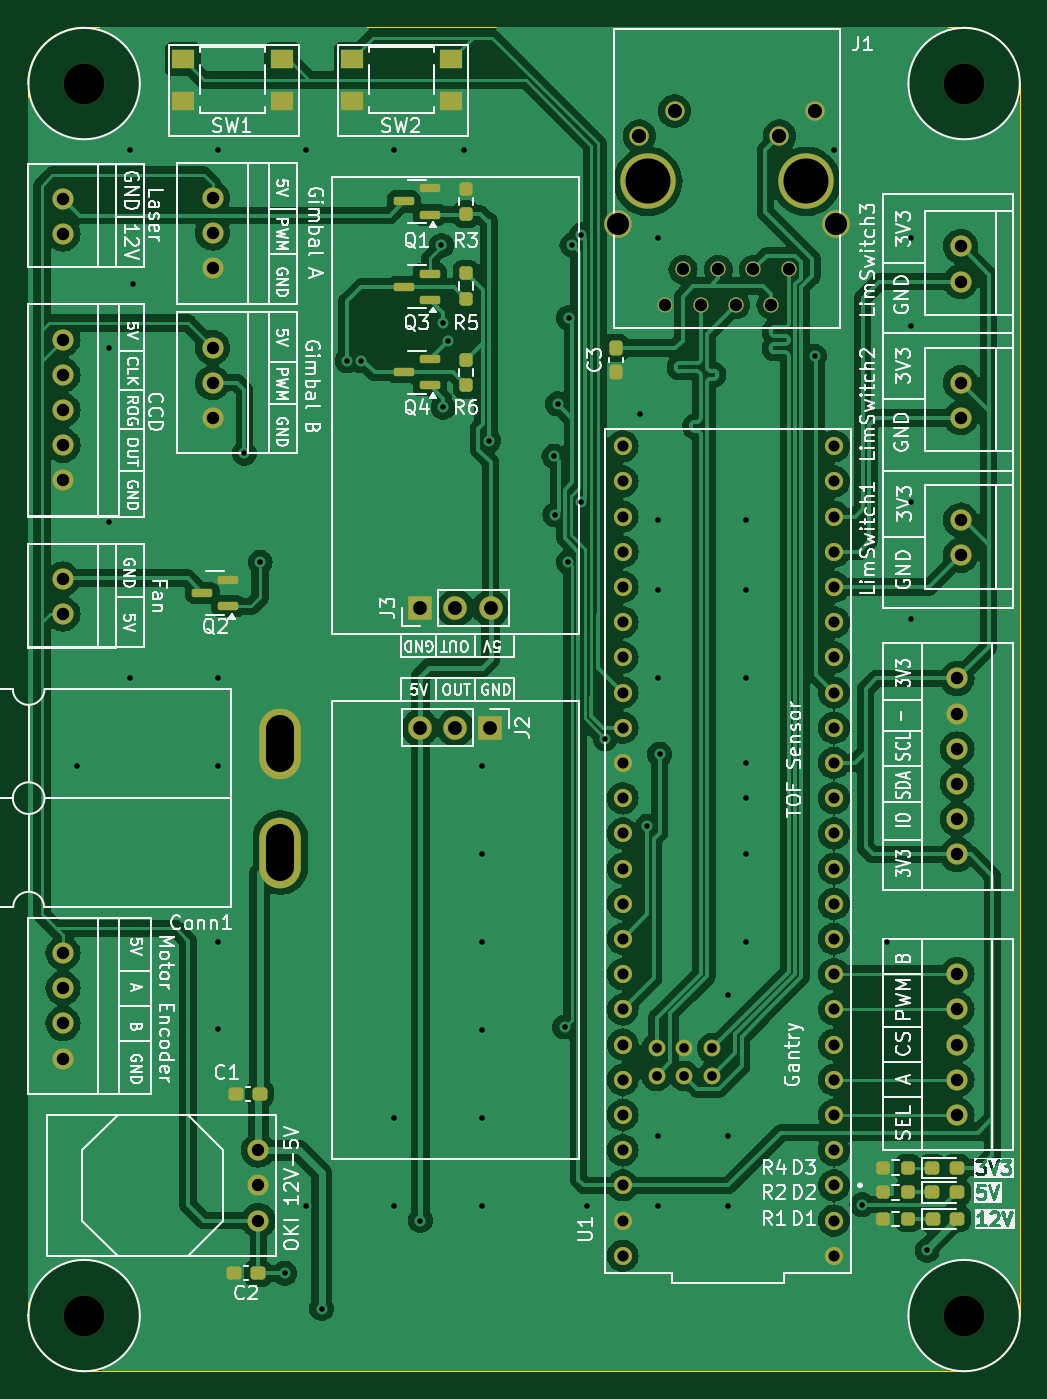
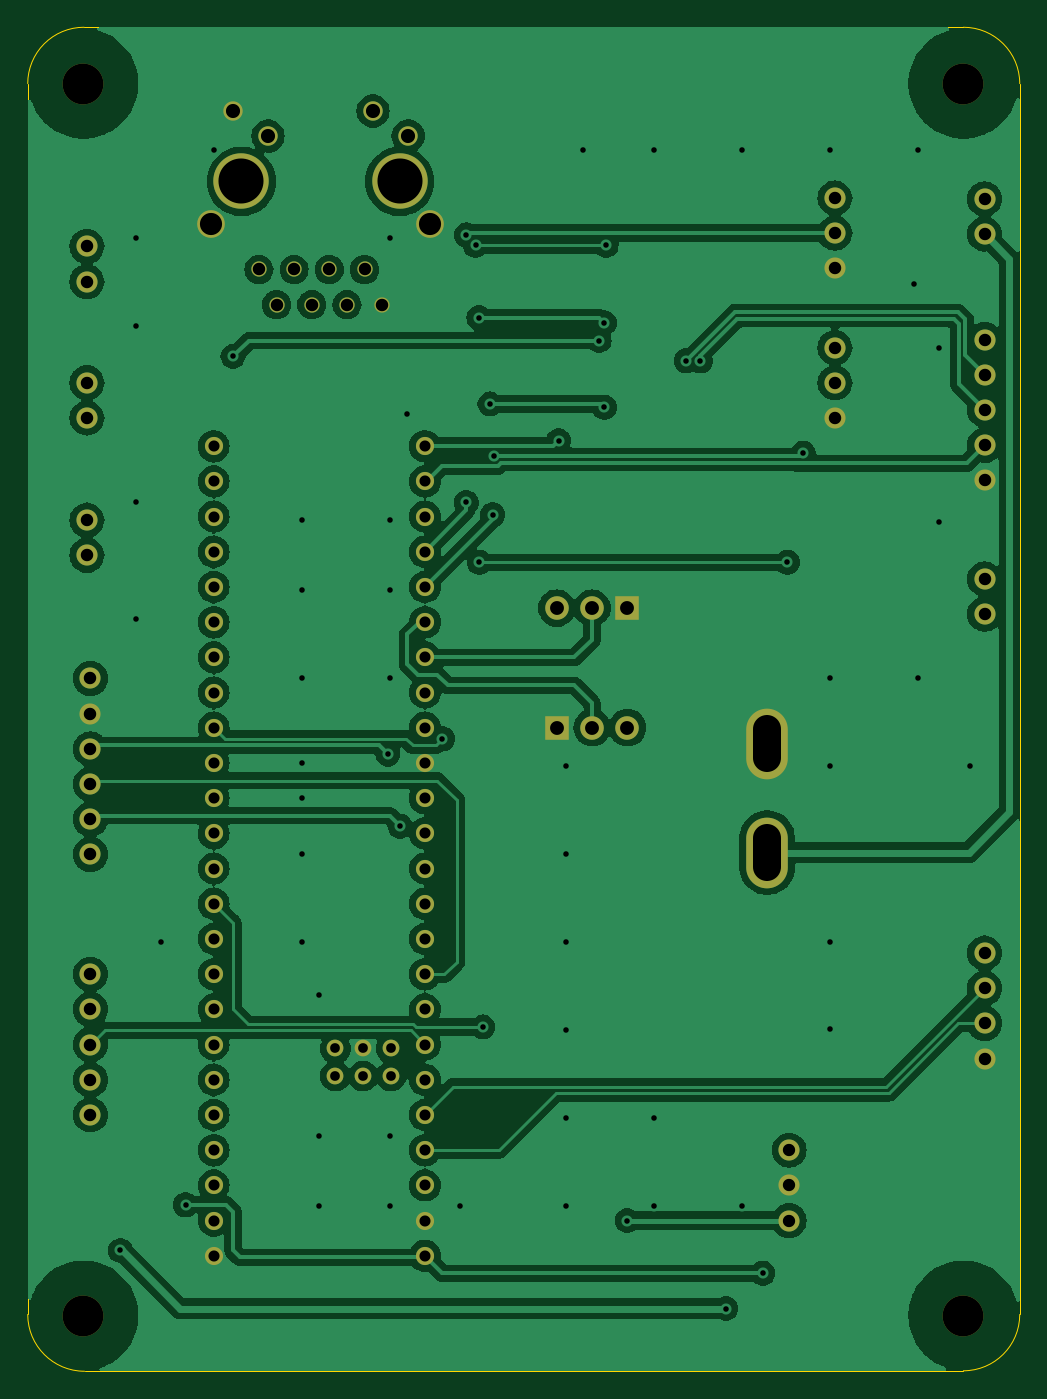
Circuit board: 11 layer files. Board 71.6 x 97.0 mm.
- bottom_copper: Raman_Spectrometer_Board-B_Cu.gbr (185326 bytes)
- bottom_mask: Raman_Spectrometer_Board-B_Mask.gbr (4216 bytes)
- paste: Raman_Spectrometer_Board-B_Paste.gbr (467 bytes)
- bottom_silk: Raman_Spectrometer_Board-B_Silkscreen.gbr (468 bytes)
- outline: Raman_Spectrometer_Board-Edge_Cuts.gbr (1049 bytes)
- top_copper: Raman_Spectrometer_Board-F_Cu.gbr (215568 bytes)
- top_mask: Raman_Spectrometer_Board-F_Mask.gbr (7033 bytes)
- paste: Raman_Spectrometer_Board-F_Paste.gbr (3269 bytes)
- top_silk: Raman_Spectrometer_Board-F_Silkscreen.gbr (153300 bytes)
- drill: Raman_Spectrometer_Board-NPTH.drl (401 bytes)
- drill: Raman_Spectrometer_Board-PTH.drl (3945 bytes)

=== bottom_copper: Raman_Spectrometer_Board-B_Cu.gbr (185326 bytes, source omitted) ===
=== bottom_mask: Raman_Spectrometer_Board-B_Mask.gbr ===
%TF.GenerationSoftware,KiCad,Pcbnew,8.0.8*%
%TF.CreationDate,2025-03-18T22:16:49-05:00*%
%TF.ProjectId,Raman_Spectrometer_Board,52616d61-6e5f-4537-9065-6374726f6d65,rev?*%
%TF.SameCoordinates,Original*%
%TF.FileFunction,Soldermask,Bot*%
%TF.FilePolarity,Negative*%
%FSLAX46Y46*%
G04 Gerber Fmt 4.6, Leading zero omitted, Abs format (unit mm)*
G04 Created by KiCad (PCBNEW 8.0.8) date 2025-03-18 22:16:49*
%MOMM*%
%LPD*%
G01*
G04 APERTURE LIST*
%ADD10R,1.700000X1.700000*%
%ADD11O,1.700000X1.700000*%
%ADD12C,1.524000*%
%ADD13C,1.308000*%
%ADD14C,1.208000*%
%ADD15C,2.946400*%
%ADD16C,1.100000*%
%ADD17C,1.400000*%
%ADD18C,4.000000*%
%ADD19C,2.000000*%
%ADD20O,3.000000X5.100000*%
G04 APERTURE END LIST*
D10*
%TO.C,J3*%
X103505000Y-60960000D03*
D11*
X106045000Y-60960000D03*
X108585000Y-60960000D03*
%TD*%
D10*
%TO.C,J2*%
X108570000Y-69596000D03*
D11*
X106030000Y-69596000D03*
X103490000Y-69596000D03*
%TD*%
D12*
%TO.C,Conn12*%
X88519000Y-42164000D03*
X88519000Y-44704000D03*
X88519000Y-47244000D03*
%TD*%
%TO.C,Conn8*%
X142494000Y-34861500D03*
X142494000Y-37401500D03*
%TD*%
D13*
%TO.C,U1*%
X133350000Y-105156000D03*
X133350000Y-102616000D03*
X133350000Y-100076000D03*
X133350000Y-97536000D03*
X133350000Y-72136000D03*
X118110000Y-102616000D03*
X133350000Y-94996000D03*
X133350000Y-92456000D03*
X133350000Y-89916000D03*
X133350000Y-87376000D03*
X133350000Y-84836000D03*
X133350000Y-82296000D03*
X133350000Y-79756000D03*
X133350000Y-77216000D03*
X133350000Y-74676000D03*
X118110000Y-74676000D03*
X118110000Y-77216000D03*
X118110000Y-79756000D03*
X118110000Y-82296000D03*
X118110000Y-84836000D03*
X118110000Y-87376000D03*
X118110000Y-89916000D03*
X118110000Y-92456000D03*
X118110000Y-94996000D03*
X118110000Y-97536000D03*
X118110000Y-100076000D03*
X133350000Y-69596000D03*
X133350000Y-67056000D03*
X133350000Y-64516000D03*
X133350000Y-61976000D03*
X133350000Y-59436000D03*
X133350000Y-56896000D03*
X133350000Y-54356000D03*
X133350000Y-51816000D03*
X133350000Y-49276000D03*
X118110000Y-49276000D03*
X118110000Y-51816000D03*
X118110000Y-54356000D03*
X118110000Y-56896000D03*
X118110000Y-59436000D03*
X118110000Y-61976000D03*
X118110000Y-64516000D03*
X118110000Y-67056000D03*
X118110000Y-69596000D03*
X133350000Y-107696000D03*
X118110000Y-72136000D03*
X118110000Y-105156000D03*
D14*
X122560000Y-92726000D03*
X122560000Y-94726000D03*
X120560000Y-94726000D03*
X120560000Y-92726000D03*
X124560000Y-92726000D03*
X124560000Y-94726000D03*
D13*
X118110000Y-107696000D03*
%TD*%
D15*
%TO.C,H3*%
X142748000Y-23114000D03*
%TD*%
%TO.C,H4*%
X142748000Y-112014000D03*
%TD*%
D12*
%TO.C,Conn3*%
X77724000Y-31430000D03*
X77724000Y-33970000D03*
%TD*%
%TO.C,Conn7*%
X77724000Y-85852000D03*
X77724000Y-88392000D03*
X77724000Y-90932000D03*
X77724000Y-93472000D03*
%TD*%
D15*
%TO.C,H1*%
X79248000Y-23114000D03*
%TD*%
D12*
%TO.C,Conn2*%
X142240000Y-66040000D03*
X142240000Y-68580000D03*
X142240000Y-71120000D03*
X142240000Y-73660000D03*
X142240000Y-76200000D03*
X142240000Y-78740000D03*
%TD*%
%TO.C,Conn4*%
X77724000Y-58862000D03*
X77724000Y-61402000D03*
%TD*%
D16*
%TO.C,J1*%
X130083670Y-36528132D03*
X128813670Y-39068132D03*
X127543670Y-36528132D03*
X126273670Y-39068132D03*
X125003670Y-36528132D03*
X123733670Y-39068132D03*
X122463670Y-36528132D03*
X121193670Y-39068132D03*
D17*
X131963670Y-25098132D03*
X129423670Y-26888132D03*
X121853670Y-25098132D03*
X119313670Y-26888132D03*
D18*
X131353670Y-30178132D03*
X119923670Y-30178132D03*
D19*
X133513670Y-33228132D03*
X117763670Y-33228132D03*
%TD*%
D12*
%TO.C,Conn5*%
X77724000Y-41590000D03*
X77724000Y-44130000D03*
X77724000Y-46670000D03*
X77724000Y-49210000D03*
X77724000Y-51750000D03*
%TD*%
%TO.C,U2*%
X91821000Y-100076000D03*
X91821000Y-102616000D03*
X91821000Y-105156000D03*
%TD*%
%TO.C,Conn6*%
X142240000Y-87376000D03*
X142240000Y-89916000D03*
X142240000Y-92456000D03*
X142240000Y-94996000D03*
X142240000Y-97536000D03*
%TD*%
%TO.C,Conn9*%
X142494000Y-44704000D03*
X142494000Y-47244000D03*
%TD*%
%TO.C,Conn11*%
X88519000Y-31369000D03*
X88519000Y-33909000D03*
X88519000Y-36449000D03*
%TD*%
D20*
%TO.C,Conn1*%
X93407200Y-70739000D03*
X93407200Y-78613000D03*
%TD*%
D12*
%TO.C,Conn10*%
X142494000Y-54610000D03*
X142494000Y-57150000D03*
%TD*%
D15*
%TO.C,H2*%
X79248000Y-112014000D03*
%TD*%
M02*

=== paste: Raman_Spectrometer_Board-B_Paste.gbr ===
%TF.GenerationSoftware,KiCad,Pcbnew,8.0.8*%
%TF.CreationDate,2025-03-18T22:16:49-05:00*%
%TF.ProjectId,Raman_Spectrometer_Board,52616d61-6e5f-4537-9065-6374726f6d65,rev?*%
%TF.SameCoordinates,Original*%
%TF.FileFunction,Paste,Bot*%
%TF.FilePolarity,Positive*%
%FSLAX46Y46*%
G04 Gerber Fmt 4.6, Leading zero omitted, Abs format (unit mm)*
G04 Created by KiCad (PCBNEW 8.0.8) date 2025-03-18 22:16:49*
%MOMM*%
%LPD*%
G01*
G04 APERTURE LIST*
G04 APERTURE END LIST*
M02*

=== bottom_silk: Raman_Spectrometer_Board-B_Silkscreen.gbr ===
%TF.GenerationSoftware,KiCad,Pcbnew,8.0.8*%
%TF.CreationDate,2025-03-18T22:16:49-05:00*%
%TF.ProjectId,Raman_Spectrometer_Board,52616d61-6e5f-4537-9065-6374726f6d65,rev?*%
%TF.SameCoordinates,Original*%
%TF.FileFunction,Legend,Bot*%
%TF.FilePolarity,Positive*%
%FSLAX46Y46*%
G04 Gerber Fmt 4.6, Leading zero omitted, Abs format (unit mm)*
G04 Created by KiCad (PCBNEW 8.0.8) date 2025-03-18 22:16:49*
%MOMM*%
%LPD*%
G01*
G04 APERTURE LIST*
G04 APERTURE END LIST*
M02*

=== outline: Raman_Spectrometer_Board-Edge_Cuts.gbr ===
%TF.GenerationSoftware,KiCad,Pcbnew,8.0.8*%
%TF.CreationDate,2025-03-18T22:16:49-05:00*%
%TF.ProjectId,Raman_Spectrometer_Board,52616d61-6e5f-4537-9065-6374726f6d65,rev?*%
%TF.SameCoordinates,Original*%
%TF.FileFunction,Profile,NP*%
%FSLAX46Y46*%
G04 Gerber Fmt 4.6, Leading zero omitted, Abs format (unit mm)*
G04 Created by KiCad (PCBNEW 8.0.8) date 2025-03-18 22:16:49*
%MOMM*%
%LPD*%
G01*
G04 APERTURE LIST*
%TA.AperFunction,Profile*%
%ADD10C,0.100000*%
%TD*%
G04 APERTURE END LIST*
D10*
X142668318Y-116032283D02*
X79248000Y-115998318D01*
X79248000Y-19050000D02*
X142702283Y-19050000D01*
X146766283Y-111934318D02*
G75*
G02*
X142668318Y-116032283I-4097983J18D01*
G01*
X79248000Y-115998318D02*
G75*
G02*
X75183982Y-111934318I0J4064018D01*
G01*
X75184000Y-111934318D02*
X75184000Y-29464000D01*
X142702283Y-19050000D02*
G75*
G02*
X146766300Y-23114000I17J-4064000D01*
G01*
X75184000Y-29464000D02*
X75184000Y-23114000D01*
X75184000Y-23114000D02*
G75*
G02*
X79248000Y-19050000I4064000J0D01*
G01*
X146766283Y-23114000D02*
X146766283Y-111934318D01*
M02*

=== top_copper: Raman_Spectrometer_Board-F_Cu.gbr (215568 bytes, source omitted) ===
=== top_mask: Raman_Spectrometer_Board-F_Mask.gbr (7033 bytes, source omitted) ===
=== paste: Raman_Spectrometer_Board-F_Paste.gbr (3269 bytes, source withheld) ===
=== top_silk: Raman_Spectrometer_Board-F_Silkscreen.gbr (153300 bytes, source omitted) ===
=== drill: Raman_Spectrometer_Board-NPTH.drl ===
M48
; DRILL file {KiCad 8.0.8} date 2025-03-18T22:16:45-0500
; FORMAT={-:-/ absolute / metric / decimal}
; #@! TF.CreationDate,2025-03-18T22:16:45-05:00
; #@! TF.GenerationSoftware,Kicad,Pcbnew,8.0.8
; #@! TF.FileFunction,NonPlated,1,2,NPTH
FMAT,2
METRIC
; #@! TA.AperFunction,NonPlated,NPTH,ComponentDrill
T1C2.946
%
G90
G05
T1
X79.248Y-23.114
X79.248Y-112.014
X142.748Y-23.114
X142.748Y-112.014
M30

=== drill: Raman_Spectrometer_Board-PTH.drl ===
M48
; DRILL file {KiCad 8.0.8} date 2025-03-18T22:16:45-0500
; FORMAT={-:-/ absolute / metric / decimal}
; #@! TF.CreationDate,2025-03-18T22:16:45-05:00
; #@! TF.GenerationSoftware,Kicad,Pcbnew,8.0.8
; #@! TF.FileFunction,Plated,1,2,PTH
FMAT,2
METRIC
; #@! TA.AperFunction,Plated,PTH,ViaDrill
T1C0.400
; #@! TA.AperFunction,Plated,PTH,ComponentDrill
T2C0.700
; #@! TA.AperFunction,Plated,PTH,ComponentDrill
T3C0.800
; #@! TA.AperFunction,Plated,PTH,ComponentDrill
T4C0.889
; #@! TA.AperFunction,Plated,PTH,ComponentDrill
T5C0.900
; #@! TA.AperFunction,Plated,PTH,ComponentDrill
T6C1.000
; #@! TA.AperFunction,Plated,PTH,ComponentDrill
T7C1.020
; #@! TA.AperFunction,Plated,PTH,ComponentDrill
T8C1.600
; #@! TA.AperFunction,Plated,PTH,ComponentDrill
T9C2.000
; #@! TA.AperFunction,Plated,PTH,ComponentDrill
T10C3.250
%
G90
G05
T1
X78.74Y-72.39
X81.026Y-42.164
X81.026Y-54.737
X82.55Y-27.94
X82.55Y-66.04
X82.804Y-37.592
X88.9Y-27.94
X88.9Y-66.04
X88.9Y-72.39
X88.9Y-85.09
X88.9Y-91.313
X90.805Y-49.784
X91.948Y-57.658
X93.726Y-108.966
X95.25Y-27.94
X95.25Y-104.14
X96.393Y-111.506
X98.228Y-43.123
X99.251Y-43.116
X101.6Y-27.94
X101.6Y-97.79
X101.6Y-104.14
X103.505Y-105.156
X105.029Y-34.798
X105.156Y-40.386
X105.156Y-46.482
X105.537Y-41.656
X106.68Y-27.94
X107.95Y-72.39
X107.95Y-78.74
X107.95Y-85.09
X107.95Y-91.44
X107.95Y-97.79
X107.95Y-104.14
X108.458Y-48.895
X113.157Y-50.003
X113.218Y-54.229
X113.411Y-46.228
X113.919Y-91.186
X114.173Y-57.658
X114.21Y-40.005
X114.455Y-34.781
X115.122Y-34.036
X115.122Y-53.34
X115.57Y-104.14
X116.84Y-70.395
X119.38Y-46.99
X119.888Y-76.708
X120.65Y-34.29
X120.65Y-54.61
X120.65Y-59.69
X120.65Y-66.04
X120.65Y-99.06
X120.65Y-104.14
X120.777Y-71.501
X125.73Y-88.9
X125.73Y-99.06
X125.73Y-104.14
X127.0Y-54.61
X127.0Y-59.69
X127.0Y-66.04
X127.0Y-72.136
X127.0Y-74.676
X127.0Y-78.74
X127.0Y-85.09
X131.953Y-42.799
X133.35Y-27.94
X135.382Y-104.013
X137.16Y-85.09
X138.938Y-34.29
X138.938Y-40.64
X138.938Y-53.34
X138.938Y-61.722
X140.081Y-107.315
T2
X120.56Y-92.726
X120.56Y-94.726
X122.56Y-92.726
X122.56Y-94.726
X124.56Y-92.726
X124.56Y-94.726
T3
X118.11Y-49.276
X118.11Y-51.816
X118.11Y-54.356
X118.11Y-56.896
X118.11Y-59.436
X118.11Y-61.976
X118.11Y-64.516
X118.11Y-67.056
X118.11Y-69.596
X118.11Y-72.136
X118.11Y-74.676
X118.11Y-77.216
X118.11Y-79.756
X118.11Y-82.296
X118.11Y-84.836
X118.11Y-87.376
X118.11Y-89.916
X118.11Y-92.456
X118.11Y-94.996
X118.11Y-97.536
X118.11Y-100.076
X118.11Y-102.616
X118.11Y-105.156
X118.11Y-107.696
X133.35Y-49.276
X133.35Y-51.816
X133.35Y-54.356
X133.35Y-56.896
X133.35Y-59.436
X133.35Y-61.976
X133.35Y-64.516
X133.35Y-67.056
X133.35Y-69.596
X133.35Y-72.136
X133.35Y-74.676
X133.35Y-77.216
X133.35Y-79.756
X133.35Y-82.296
X133.35Y-84.836
X133.35Y-87.376
X133.35Y-89.916
X133.35Y-92.456
X133.35Y-94.996
X133.35Y-97.536
X133.35Y-100.076
X133.35Y-102.616
X133.35Y-105.156
X133.35Y-107.696
T4
X91.821Y-100.076
X91.821Y-102.616
X91.821Y-105.156
T5
X77.724Y-31.43
X77.724Y-33.97
X77.724Y-41.59
X77.724Y-44.13
X77.724Y-46.67
X77.724Y-49.21
X77.724Y-51.75
X77.724Y-58.862
X77.724Y-61.402
X77.724Y-85.852
X77.724Y-88.392
X77.724Y-90.932
X77.724Y-93.472
X88.519Y-31.369
X88.519Y-33.909
X88.519Y-36.449
X88.519Y-42.164
X88.519Y-44.704
X88.519Y-47.244
X121.194Y-39.068
X122.464Y-36.528
X123.734Y-39.068
X125.004Y-36.528
X126.274Y-39.068
X127.544Y-36.528
X128.814Y-39.068
X130.084Y-36.528
X142.24Y-66.04
X142.24Y-68.58
X142.24Y-71.12
X142.24Y-73.66
X142.24Y-76.2
X142.24Y-78.74
X142.24Y-87.376
X142.24Y-89.916
X142.24Y-92.456
X142.24Y-94.996
X142.24Y-97.536
X142.494Y-34.861
X142.494Y-37.401
X142.494Y-44.704
X142.494Y-47.244
X142.494Y-54.61
X142.494Y-57.15
T6
X103.49Y-69.596
X103.505Y-60.96
X106.03Y-69.596
X106.045Y-60.96
X108.57Y-69.596
X108.585Y-60.96
T7
X119.314Y-26.888
X121.854Y-25.098
X129.424Y-26.888
X131.964Y-25.098
T8
X117.764Y-33.228
X133.514Y-33.228
T10
X119.924Y-30.178
X131.354Y-30.178
T9
X93.407Y-69.689G85X93.407Y-71.789
G05
X93.407Y-77.563G85X93.407Y-79.663
G05
M30
